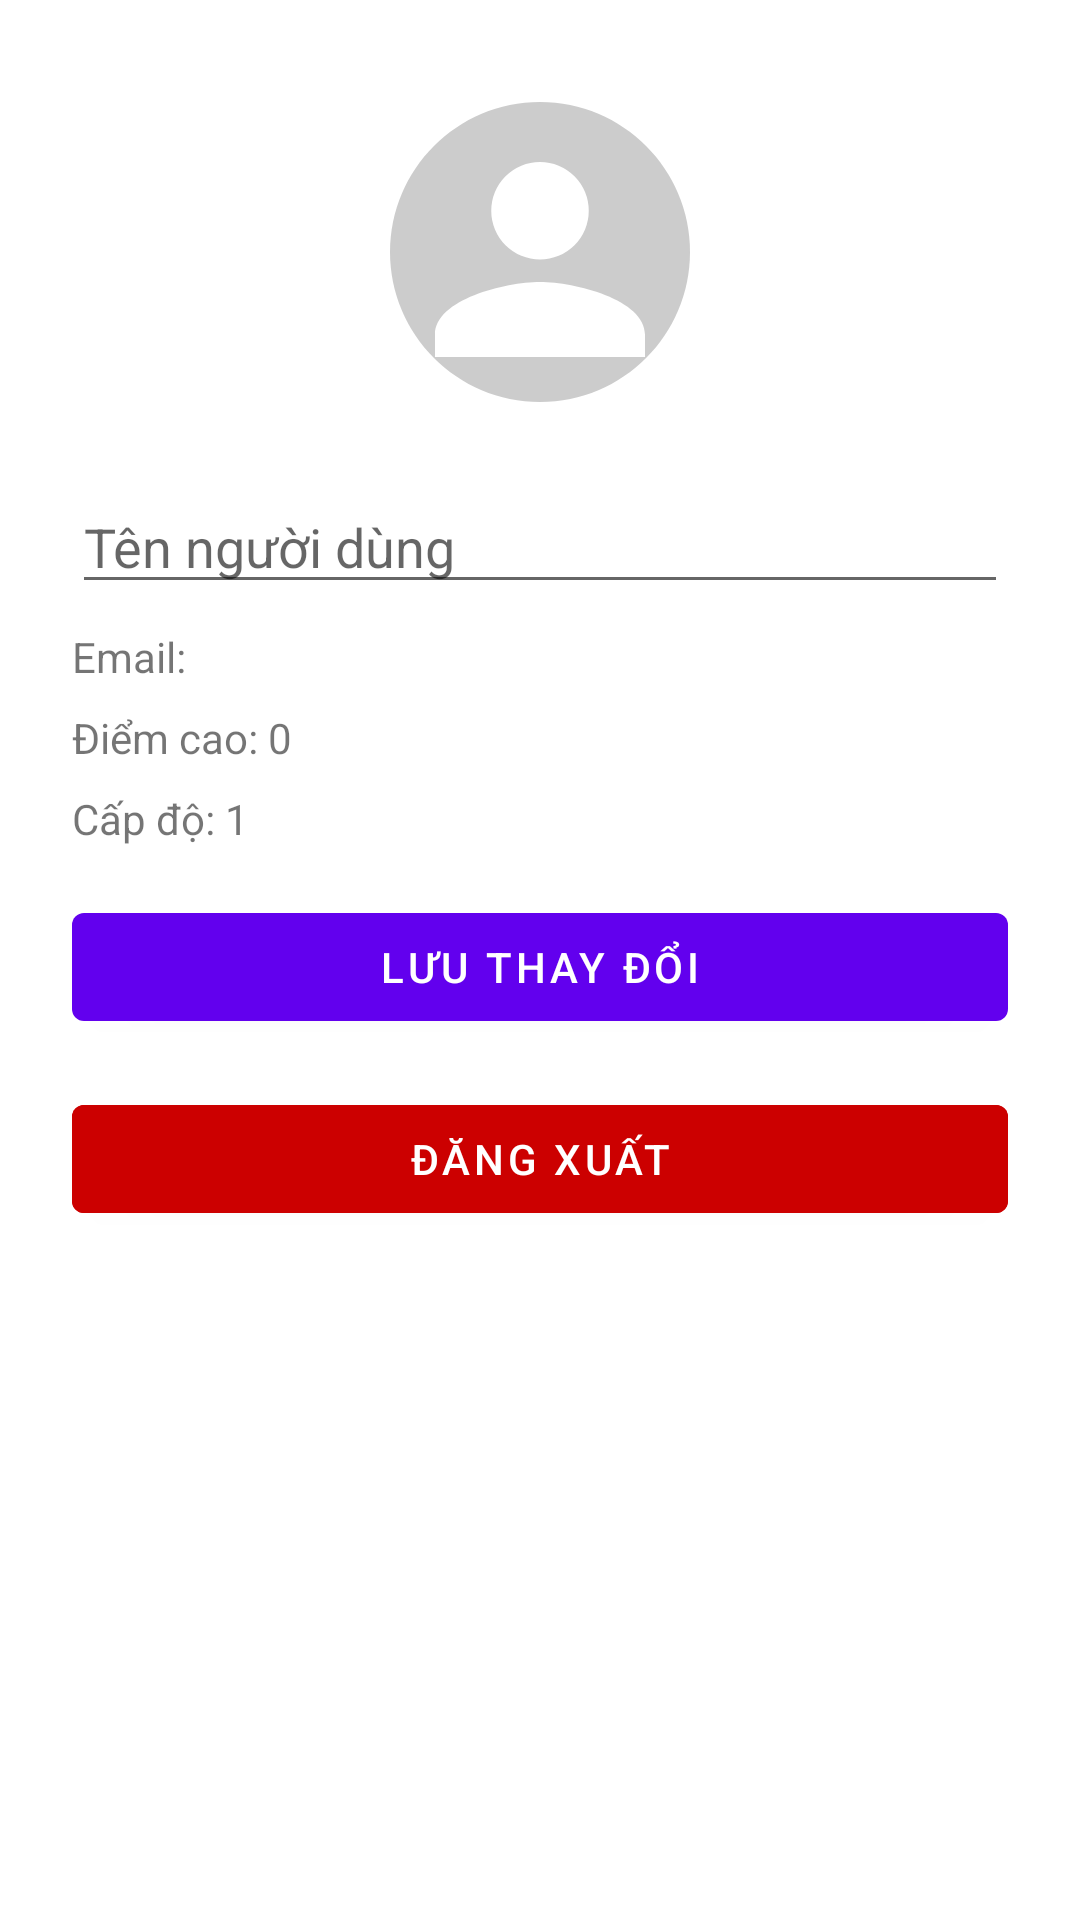

Layout XML and referenced resources for this Android screen:
<!-- AndroidManifest.xml: application theme Theme.MultipleGame -->
<!-- res/layout/fragment_profile.xml -->
<?xml version="1.0" encoding="utf-8"?>
<ScrollView xmlns:android="http://schemas.android.com/apk/res/android"
    android:layout_width="match_parent" android:layout_height="match_parent">

    <LinearLayout
        android:orientation="vertical"
        android:padding="24dp"
        android:layout_width="match_parent"
        android:layout_height="wrap_content">

        <ImageView
            android:id="@+id/imgAvatar"
            android:layout_width="120dp"
            android:layout_height="120dp"
            android:layout_gravity="center"
            android:src="@drawable/ic_avatar_placeholder"
            android:scaleType="centerCrop"
            android:layout_marginBottom="16dp" />

        <EditText
            android:id="@+id/etUsername"
            android:layout_width="match_parent"
            android:layout_height="wrap_content"
            android:hint="Tên người dùng" />

        <TextView
            android:id="@+id/tvEmail"
            android:layout_width="match_parent"
            android:layout_height="wrap_content"
            android:layout_marginTop="8dp"
            android:text="Email:" />

        <TextView
            android:id="@+id/tvHighscore"
            android:layout_width="match_parent"
            android:layout_height="wrap_content"
            android:text="Điểm cao: 0"
            android:layout_marginTop="8dp" />

        <TextView
            android:id="@+id/tvLevel"
            android:layout_width="match_parent"
            android:layout_height="wrap_content"
            android:text="Cấp độ: 1"
            android:layout_marginTop="8dp" />

        <Button
            android:id="@+id/btnSave"
            android:layout_width="match_parent"
            android:layout_height="wrap_content"
            android:text="Lưu thay đổi"
            android:layout_marginTop="16dp" />
        <Button
            android:id="@+id/btnLogout"
            android:layout_width="match_parent"
            android:layout_height="wrap_content"
            android:text="Đăng xuất"
            android:layout_marginTop="16dp"
            android:backgroundTint="@android:color/holo_red_dark"
            android:textColor="@android:color/white" />

    </LinearLayout>
</ScrollView>
<!-- resources referenced by this layout -->
<resources>
  <!-- drawable ic_avatar_placeholder (drawable) -->
  <?xml version="1.0" encoding="utf-8"?>
  <vector xmlns:android="http://schemas.android.com/apk/res/android"
      android:width="96dp"
      android:height="96dp"
      android:viewportWidth="24"
      android:viewportHeight="24">
  
      
      <path
          android:fillColor="#CCCCCC"
          android:pathData="M12,2C6.48,2 2,6.48 2,12s4.48,10 10,10 10,-4.48 10,-10S17.52,2 12,2z" />
  
      
      <path
          android:fillColor="#FFFFFF"
          android:pathData="M12,6a3.25,3.25 0 1,1 0,6.5A3.25,3.25 0 0,1 12,6zm0,8c2.33,0 7,1.17 7,3.5V19H5v-1.5C5,15.17 9.67,14 12,14z"/>
  </vector>
  <style name="Theme.MultipleGame" parent="Theme.MaterialComponents.DayNight.DarkActionBar">
          
          <item name="colorPrimary">@color/purple_500</item>
          <item name="colorPrimaryVariant">@color/purple_700</item>
          <item name="colorOnPrimary">@color/white</item>
          
          <item name="colorSecondary">@color/teal_200</item>
          <item name="colorSecondaryVariant">@color/teal_700</item>
          <item name="colorOnSecondary">@color/black</item>
          
          <item name="android:statusBarColor">?attr/colorPrimaryVariant</item>
          
      </style>
  <!-- not gathered from this repository: default colours our renderer supplied (Android Studio template values) -->
  <color name="purple_500">#FF6200EE</color>
  <color name="purple_700">#FF3700B3</color>
  <color name="teal_200">#FF03DAC5</color>
  <color name="teal_700">#FF018786</color>
  <color name="black">#FF000000</color>
  <color name="white">#FFFFFFFF</color>
</resources>
